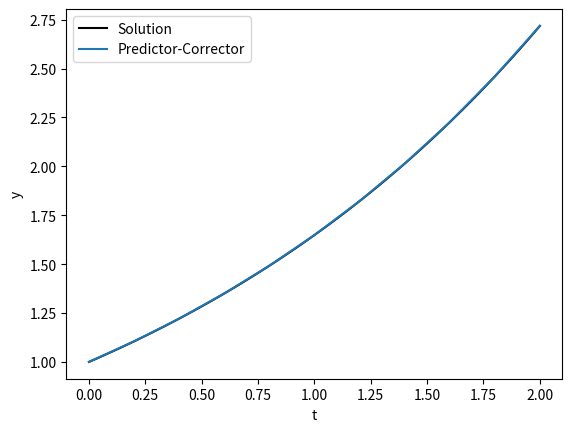

This chart was generated by the following Python code:
import numpy as np
from math import *
import matplotlib.pyplot as plt

''' The problem is: dy/dt = f(t,y).'''

def f(t, y):
    return 0.5*y

# a,b: edges of the interval, w0:ititial value, h:step
def PredictorCorrector(a, b, w0, h):
    n = ceil((b - a) / h)

    w, t = np.zeros(n+1), np.zeros(n+1)
    w[0], t[0] = w0, a

    for i in range(3):
        k1 = h * f(t[i], w[i])
        k2 = h * f(t[i] + h / 2, w[i] + k1 / 2)
        k3 = h * f(t[i] + h / 2, w[i] + k2 / 2)
        k4 = h * f(t[i] + h, w[i] + k3)
        w[i+1] = w[i] + 1 / 6 * (k1 + 2 * k2 + 2 * k3 + k4)
        t[i+1] = t[i] + h

    for i in range(3, n):
        #Predictor
        w[i+1] = w[i] + h/24*(55*f(t[i], w[i]) - 59*f(t[i-1], w[i-1]) + 37*f(t[i-2], w[i-2]) - 9*f(t[i-3], w[i-3]))
        #Corrector
        w[i+1] = w[i] + (h/24)*(9*f(t[i+1], w[i+1]) + 19*f(t[i], w[i]) - 5*f(t[i-1], w[i-1]) + f(t[i-2], w[i-2]))

        t[i+1] = t[i] + h

    return w, t

if __name__ == '__main__':

    a, b, w0, h = 0, 2, 1, 0.2

    print("\n", PredictorCorrector(a, b, w0, h)[0])

    # Visualization
    x = np.linspace(0, 2, 100)

    y = np.zeros(len(x))

    for j in range(len(x)):
        y[j] = exp(0.5*x[j])

    plt.plot(x, y, color="black", label="Solution")
    plt.plot(PredictorCorrector(a, b, w0, h)[1], PredictorCorrector(a, b, w0, h)[0], label="Predictor-Corrector")
    plt.xlabel("t")
    plt.ylabel("y")
    plt.legend()
    plt.show()
